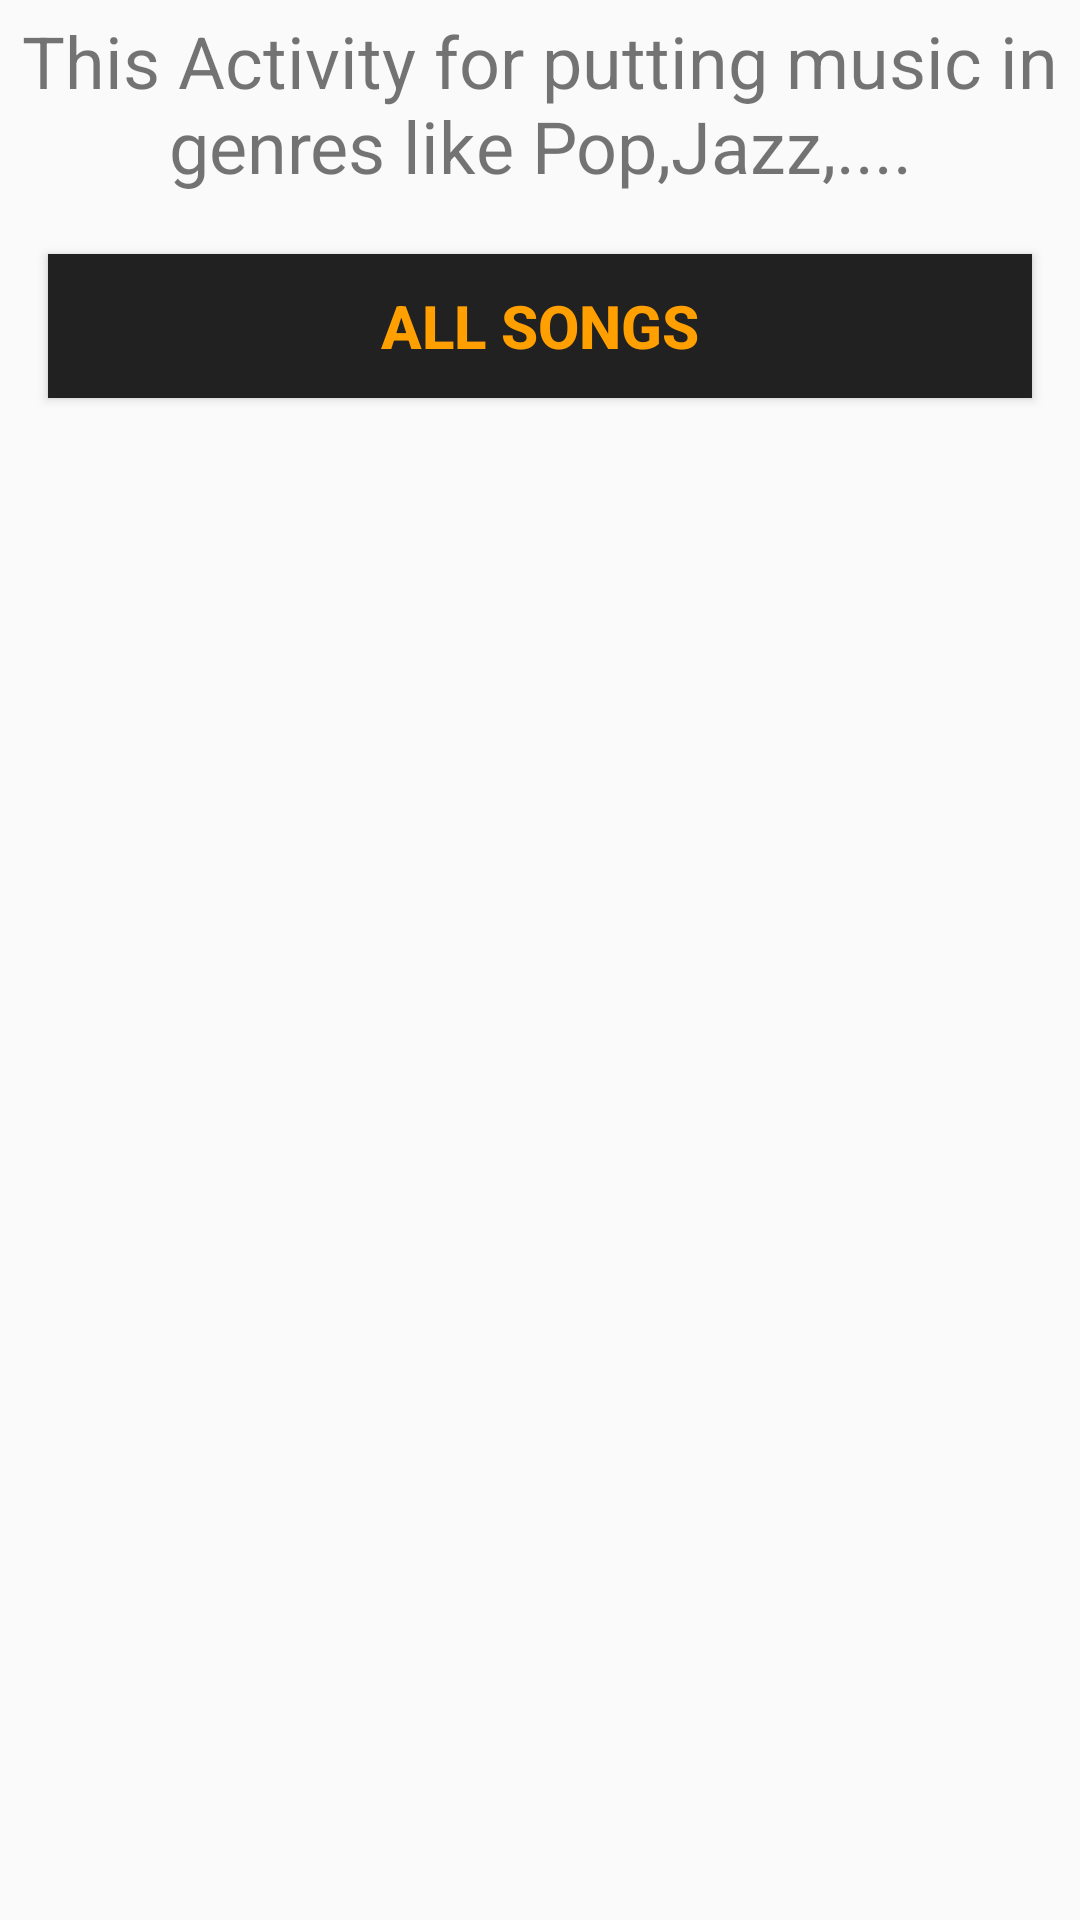

Reconstruct the res/layout file that produces this screen, plus the resources it refers to.
<!-- AndroidManifest.xml: application theme AppTheme -->
<!-- res/layout/activity_genres.xml -->
<?xml version="1.0" encoding="utf-8"?>
<RelativeLayout xmlns:android="http://schemas.android.com/apk/res/android"
    xmlns:app="http://schemas.android.com/apk/res-auto"
    xmlns:tools="http://schemas.android.com/tools"
    android:layout_width="match_parent"
    android:layout_height="match_parent"
    tools:context="com.proprog.musicapp.GenresActivity">

    <TextView
        android:id="@+id/desc_genres_text"
        android:layout_width="wrap_content"
        android:layout_height="wrap_content"
        android:layout_centerHorizontal="true"
        android:gravity="center"
        android:padding="4dp"
        android:text="@string/genres_desc_string"
        android:textSize="24sp" />

    <LinearLayout
        android:layout_width="match_parent"
        android:layout_height="wrap_content"
        android:layout_below="@id/desc_genres_text"
        android:orientation="vertical">

        <Button
            android:id="@+id/genres_allsongs"
            style="@style/btn_style"
            android:text="@string/all_songs_string" />


    </LinearLayout>
</RelativeLayout>
<!-- resources referenced by this layout -->
<resources>
  <string name="all_songs_string">All Songs</string>
  <string name="genres_desc_string">This Activity for putting music in genres like Pop,Jazz,....</string>
  <style name="btn_style">
          <item name="android:layout_height">wrap_content</item>
          <item name="android:layout_width">match_parent</item>
          <item name="android:layout_margin">16dp</item>
          <item name="android:textColor">@color/colorPrimaryDark</item>
          <item name="android:textSize">20sp</item>
          <item name="android:textStyle">bold</item>
          <item name="android:background">@color/icons</item>
      </style>
  <style name="AppTheme" parent="Theme.AppCompat.Light.DarkActionBar">
          
          <item name="colorPrimary">@color/colorPrimary</item>
          <item name="colorPrimaryDark">@color/colorPrimaryDark</item>
          <item name="colorAccent">@color/colorAccent</item>
      </style>
  <color name="colorPrimaryDark">#FFA000</color>
  <color name="icons">#212121</color>
  <color name="colorPrimary">#FFC107</color>
  <color name="colorAccent">#FF5722</color>
</resources>
